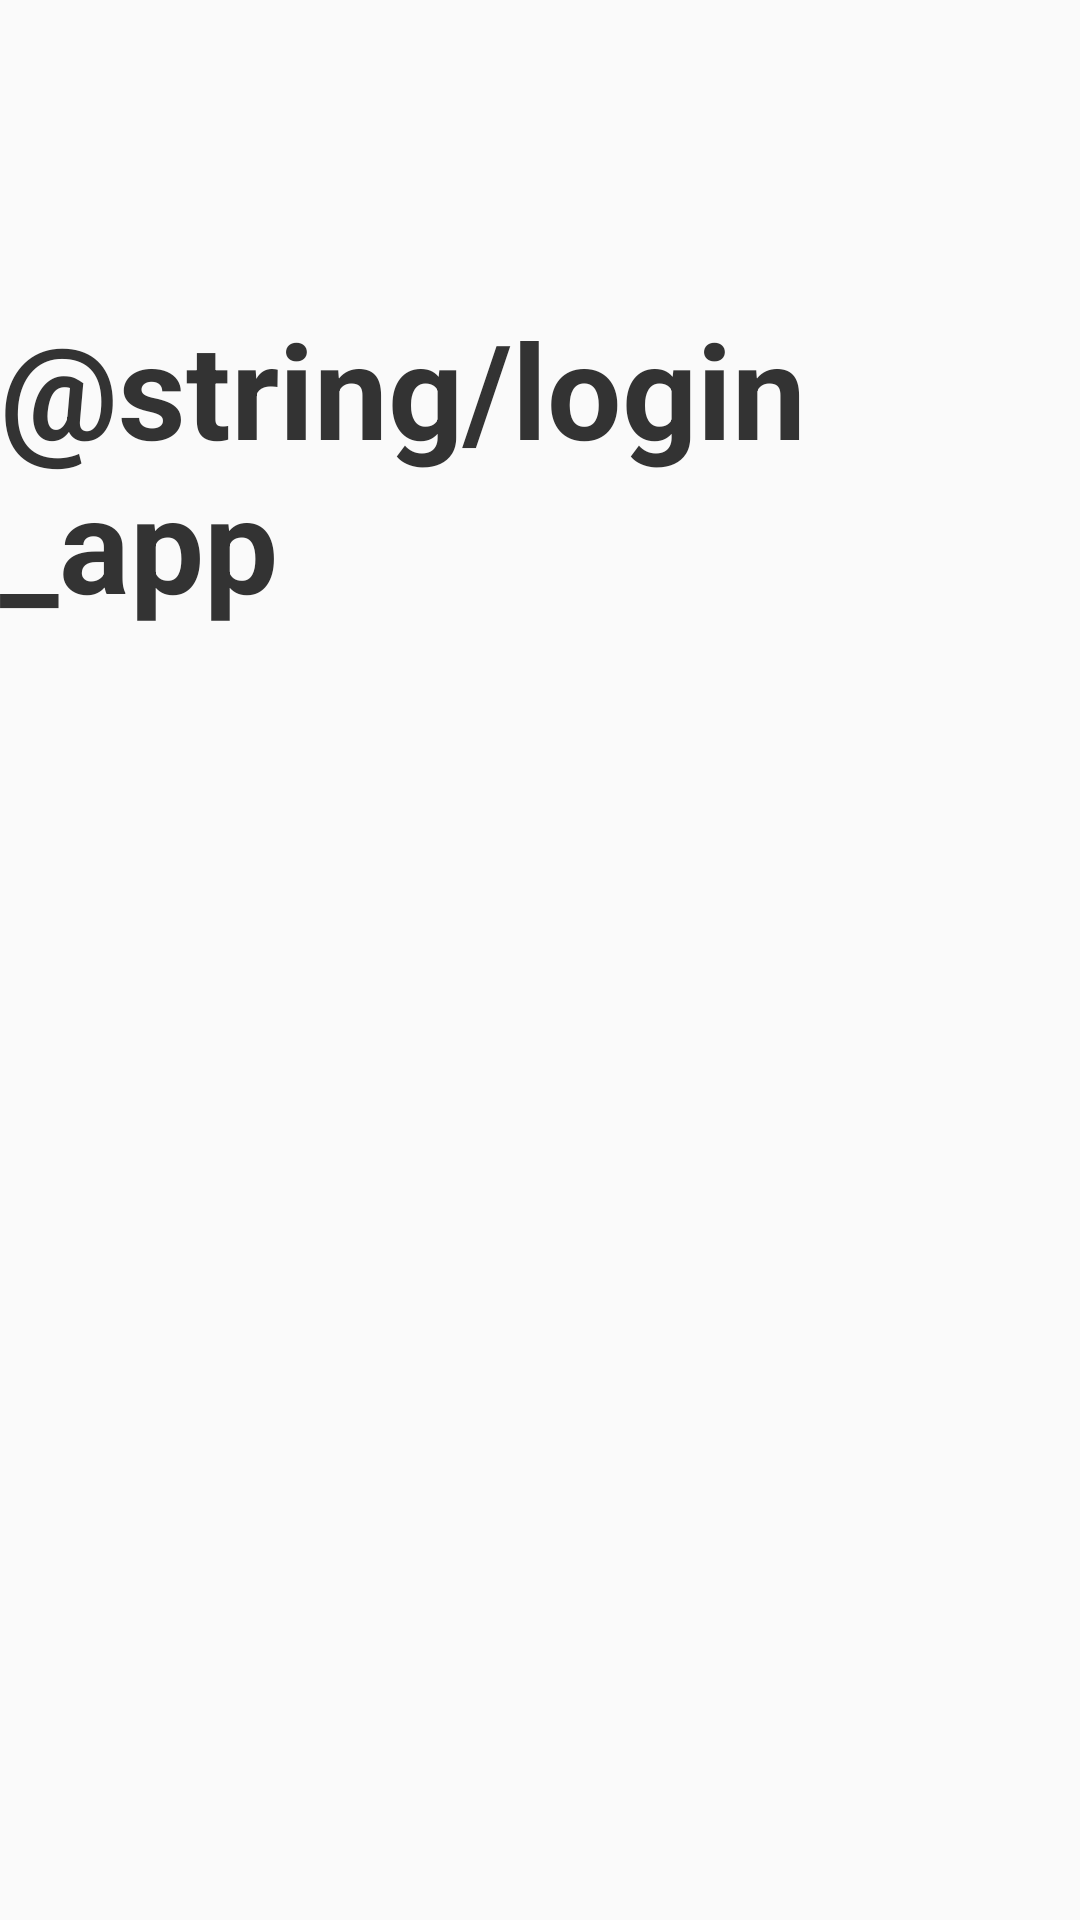

Produce the Android XML layout that renders to this screen, including the resource entries it uses.
<!-- AndroidManifest.xml: application theme Theme.InterviewAndroid -->
<!-- res/layout/activity_login.xml -->
<?xml version="1.0" encoding="utf-8"?>
<RelativeLayout xmlns:android="http://schemas.android.com/apk/res/android"
    xmlns:app="http://schemas.android.com/apk/res-auto"
    xmlns:tools="http://schemas.android.com/tools"
    android:layout_width="match_parent"
    android:layout_height="match_parent"
    tools:context=".acitvitys.LoginActivity">

    <TextView
        android:textSize="@dimen/wel_title_size"
        android:textStyle="bold"
        android:textColor="@color/login_title_color"
        android:layout_centerHorizontal="true"
        android:layout_marginTop="100dp"
        android:layout_width="wrap_content"
        android:layout_height="wrap_content"
        android:text="@string/login_app"
        ></TextView>


</RelativeLayout>
<!-- resources referenced by this layout -->
<resources>
  <color name="login_title_color">#333333</color>
  <dimen name="wel_title_size">44sp</dimen>
  <style name="Theme.InterviewAndroid" parent="Theme.MaterialComponents.DayNight.NoActionBar.Bridge">
          
          <item name="colorPrimary">@color/purple_500</item>
          <item name="colorPrimaryVariant">@color/purple_700</item>
          <item name="colorOnPrimary">@color/white</item>
          
          <item name="colorSecondary">@color/teal_200</item>
          <item name="colorSecondaryVariant">@color/teal_700</item>
          <item name="colorOnSecondary">@color/black</item>
          
          <item name="android:statusBarColor">@color/mainColor</item>
          
      </style>
  <color name="purple_500">#FF6200EE</color>
  <color name="purple_700">#FF3700B3</color>
  <color name="white">#FFFFFFFF</color>
  <color name="teal_200">#FF03DAC5</color>
  <color name="teal_700">#FF018786</color>
  <color name="black">#FF000000</color>
  <color name="mainColor">#FF2ABBB6</color>
</resources>
